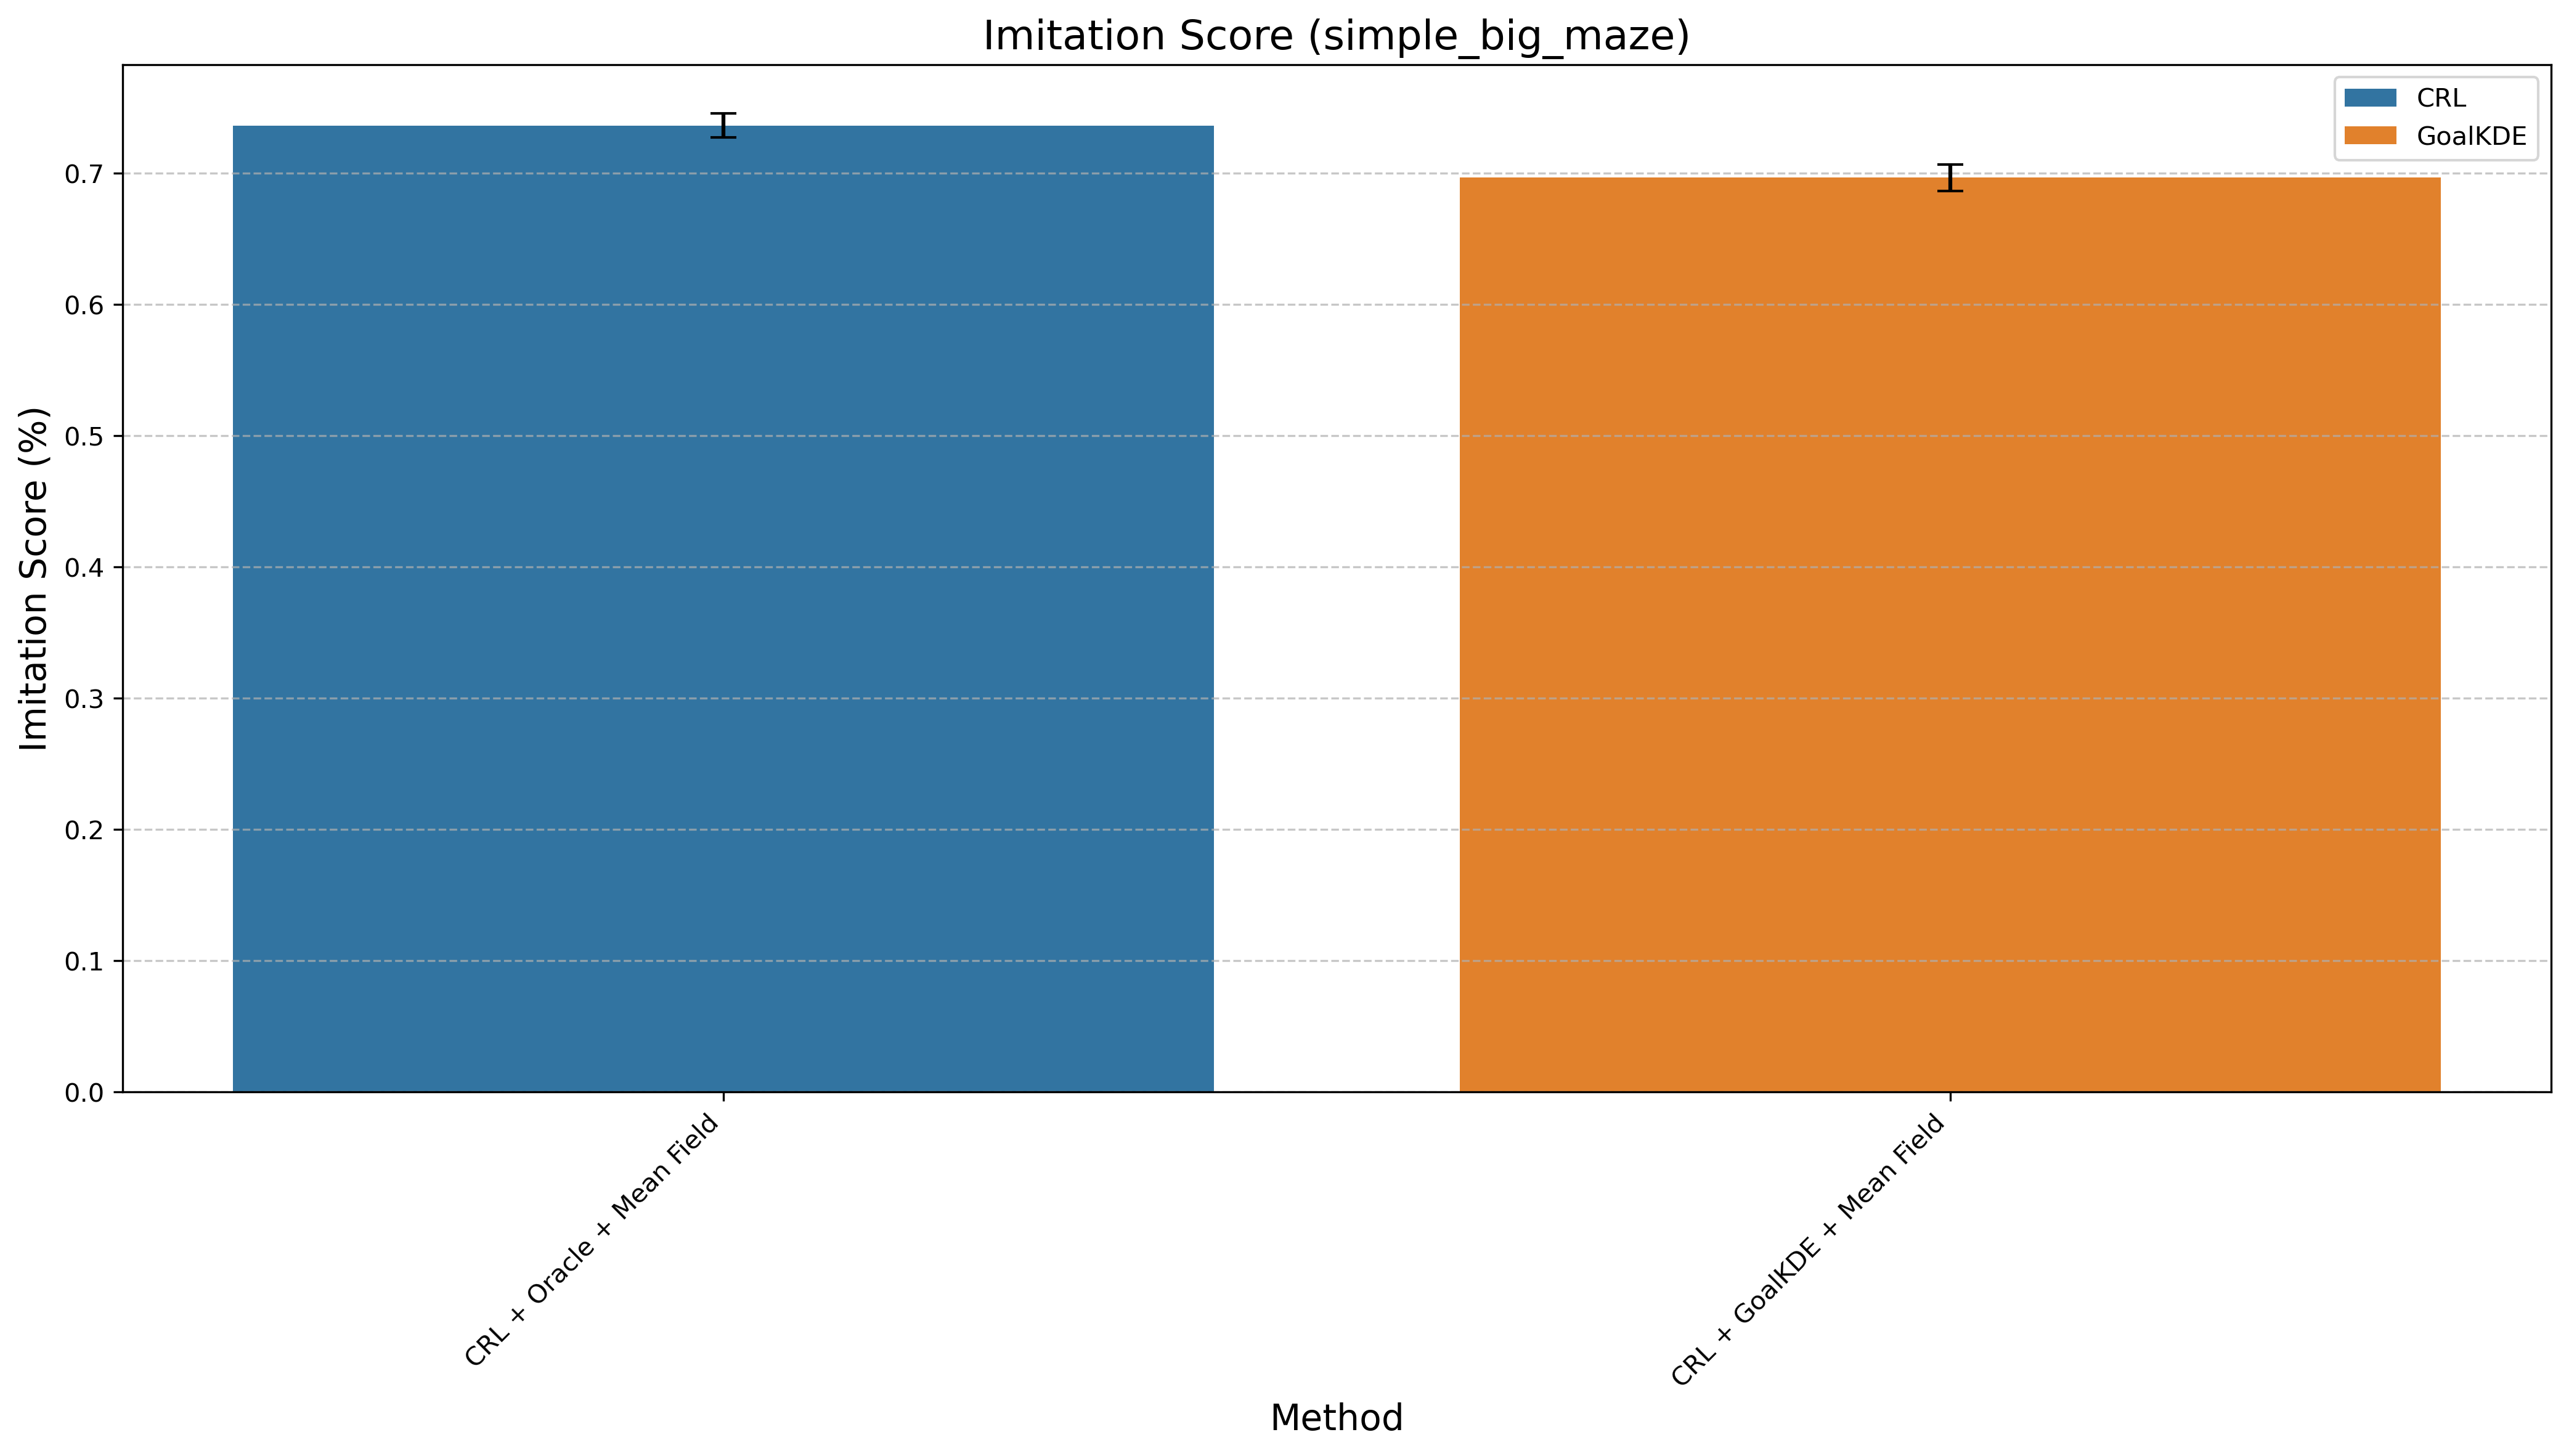

Data behind this chart, as committed beside it:
Method, Mean Difference, Std Error, Method Type
CRL + Oracle + Mean Field, 0.7364, 0.009241, CRL
CRL + GoalKDE + Mean Field, 0.6967, 0.01017, GoalKDE
